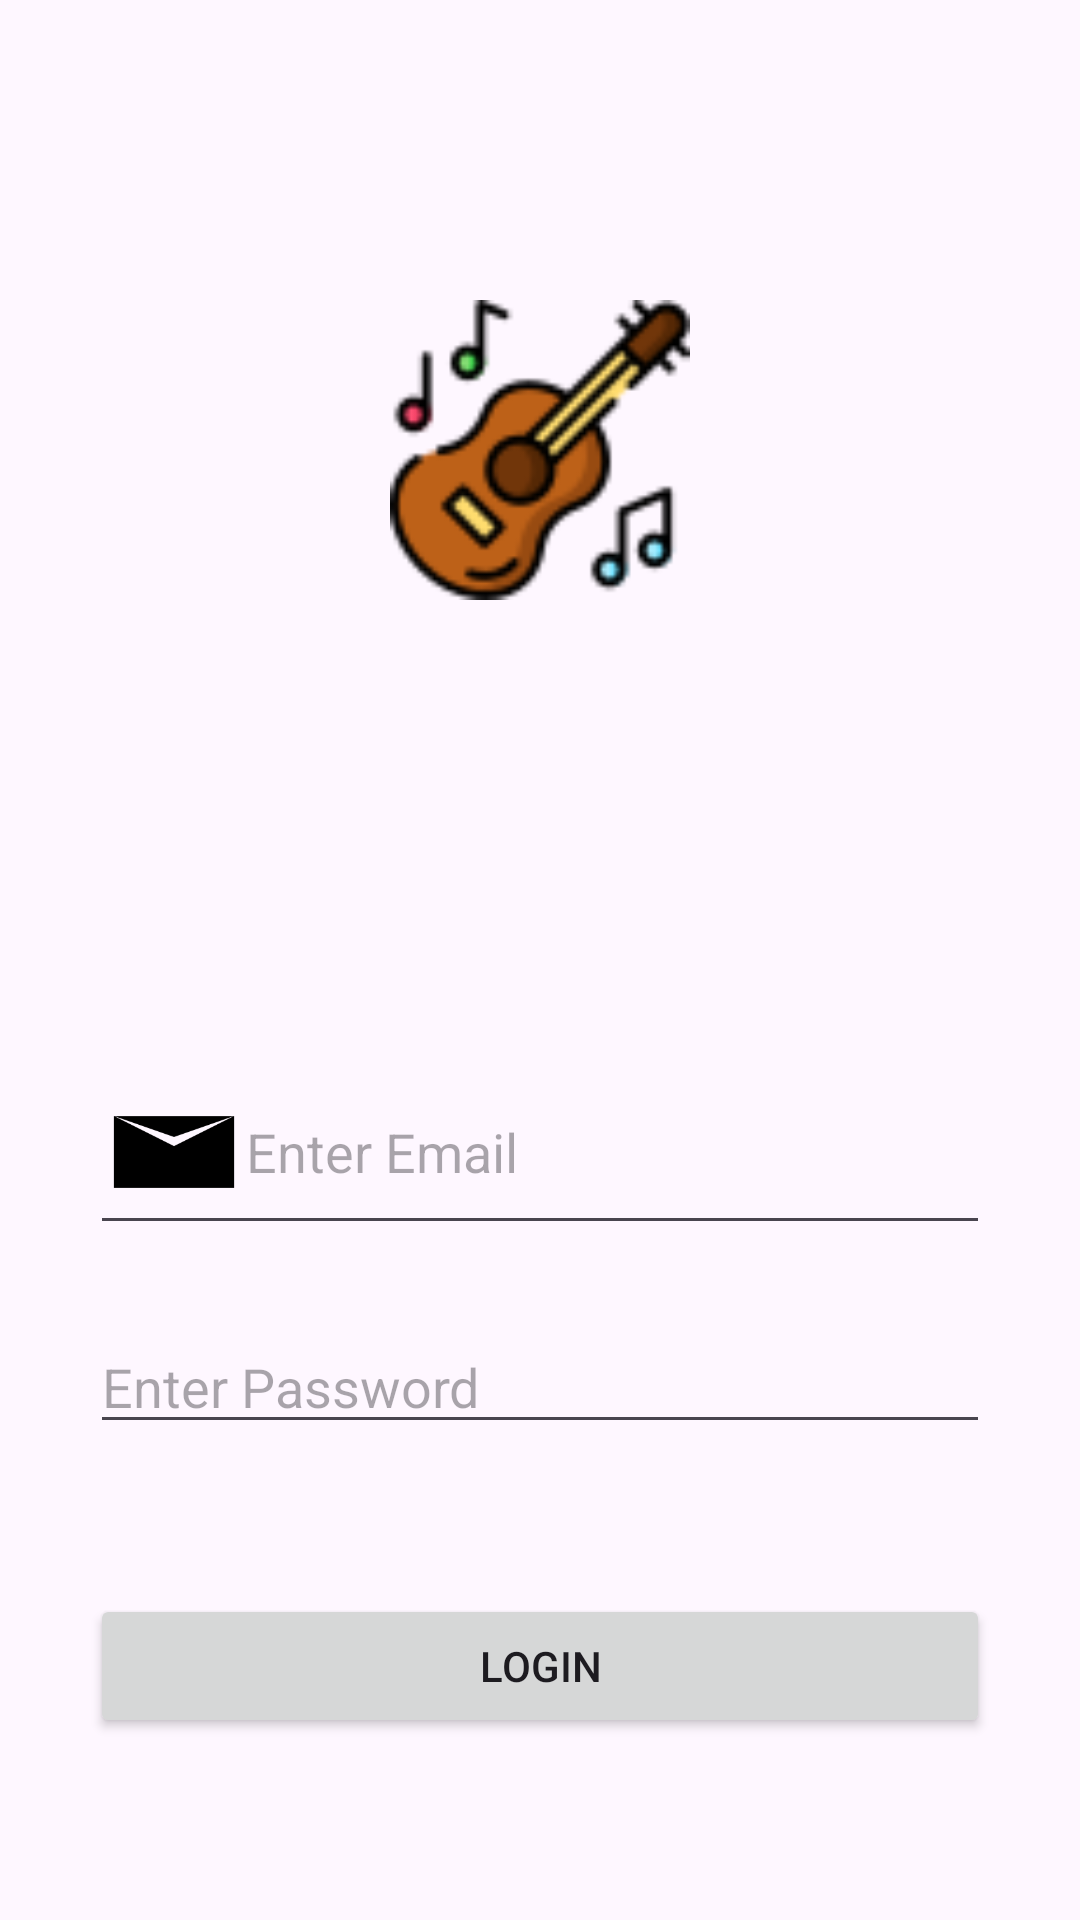

Reconstruct the res/layout file that produces this screen, plus the resources it refers to.
<!-- AndroidManifest.xml: application theme Theme.Gnr25AndroidJava -->
<!-- res/layout/activity_login.xml -->
<?xml version="1.0" encoding="utf-8"?>
<RelativeLayout xmlns:android="http://schemas.android.com/apk/res/android"
    xmlns:app="http://schemas.android.com/apk/res-auto"
    xmlns:tools="http://schemas.android.com/tools"
    android:id="@+id/main"
    android:layout_width="match_parent"
    android:layout_height="match_parent"
    tools:context=".LoginActivity"
    >












    <ImageView
        android:layout_width="100dp"
        android:layout_height="100dp"
        android:id="@+id/imgViewLoginIcon"
        android:src="@drawable/guitar"
        android:layout_centerHorizontal="true"
        android:layout_marginTop="100dp"
        />

    <EditText
        android:layout_width="match_parent"
        android:layout_height="wrap_content"
        android:id="@+id/edtLoginEmail"
        android:layout_below="@id/imgViewLoginIcon"
        android:layout_marginTop="150dp"
        android:layout_marginStart="30dp"
        android:layout_marginEnd="30dp"
        android:hint="@string/enter_email"
        android:drawableStart="@drawable/email"

        />

    <EditText
        android:layout_width="match_parent"
        android:layout_height="wrap_content"
        android:id="@+id/edtLoginPassword"
        android:inputType="textPassword"
        android:layout_below="@id/edtLoginEmail"
        android:layout_marginTop="25dp"
        android:layout_marginStart="30dp"
        android:layout_marginEnd="30dp"
        android:hint="@string/enter_password"
        />

    <Button
        android:layout_width="match_parent"
        android:layout_height="wrap_content"
        android:id="@+id/btnLoginButton"
        android:text="@string/login"
        android:layout_below="@id/edtLoginPassword"
        android:layout_marginTop="50dp"
        android:layout_marginStart="30dp"
        android:layout_marginEnd="30dp"

        />

    <TextView
        android:layout_width="wrap_content"
        android:layout_height="wrap_content"
        android:id="@+id/tvLoginShowEmail"
        android:layout_below="@id/btnLoginButton"
        android:layout_marginTop="80dp"
        android:layout_centerHorizontal="true"
        />
    <TextView
        android:layout_width="wrap_content"
        android:layout_height="wrap_content"
        android:id="@+id/tvLoginShowPassword"
        android:layout_below="@id/tvLoginShowEmail"
        android:layout_marginTop="80dp"
        android:layout_centerHorizontal="true"
        />





</RelativeLayout>
<!-- resources referenced by this layout -->
<resources>
  <!-- drawable email (drawable) -->
  <?xml version="1.0" encoding="utf-8"?>
  <vector xmlns:android="http://schemas.android.com/apk/res/android"
      android:width="48dp"
      android:height="48dp"
      android:viewportWidth="48"
      android:viewportHeight="48">
  
      
      <path
          android:fillColor="#000000"
          android:pathData="M4,12L24,22L44,12V36H4V12ZM24,19L4,12H44L24,19Z" />
  </vector>
  <!-- drawable guitar: png bitmap (drawable, 4791 bytes) -->
  <string name="enter_email">Enter Email</string>
  <string name="enter_password">Enter Password</string>
  <string name="login">Login</string>
  <style name="Theme.Gnr25AndroidJava" parent="Base.Theme.Gnr25AndroidJava" />
  <style name="Base.Theme.Gnr25AndroidJava" parent="Theme.Material3.DayNight.NoActionBar">
          
          
      </style>
</resources>
